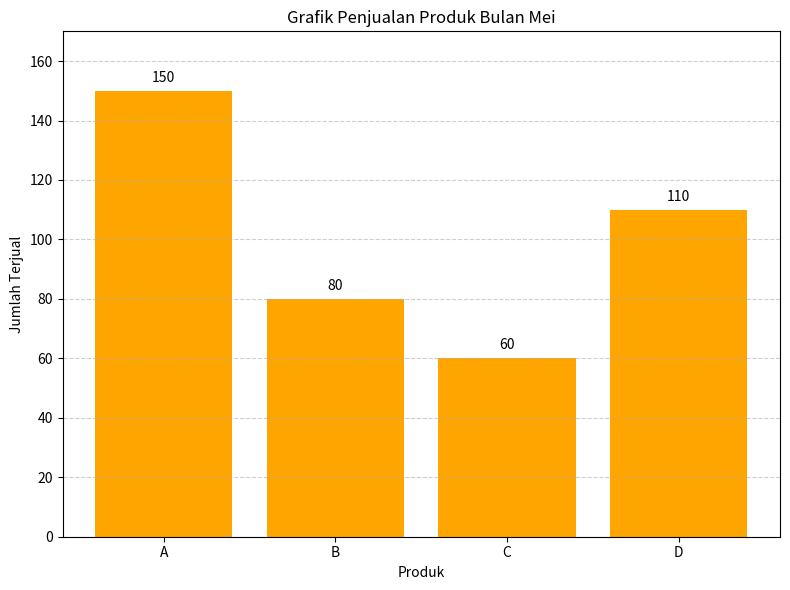

The script that saved this image: (Note: this script raises an exception after producing the figure.)
import pandas as pd
import matplotlib.pyplot as plt
import os

# Data
data = {
    'Produk': ['A', 'B', 'C', 'D'],
    'Jumlah_Terjual': [150, 80, 60, 110]
}
df = pd.DataFrame(data)

os.makedirs('materi', exist_ok=True)

# Bar chart
plt.figure(figsize=(8,6))
bars = plt.bar(df['Produk'], df['Jumlah_Terjual'], color='orange')


# Tambahkan nilai di atas batang
for bar in bars:
    yval = bar.get_height()
    plt.text(bar.get_x() + bar.get_width()/2, yval + 2, yval, ha='center', va='bottom')

plt.title('Grafik Penjualan Produk Bulan Mei')
plt.xlabel('Produk')
plt.ylabel('Jumlah Terjual')
plt.ylim(0, max(df['Jumlah_Terjual']) + 20)
plt.grid(axis='y', linestyle='--', alpha=0.6)
plt.tight_layout()
plt.savefig('output/bar_chart.png', dpi=1000)
plt.show()
